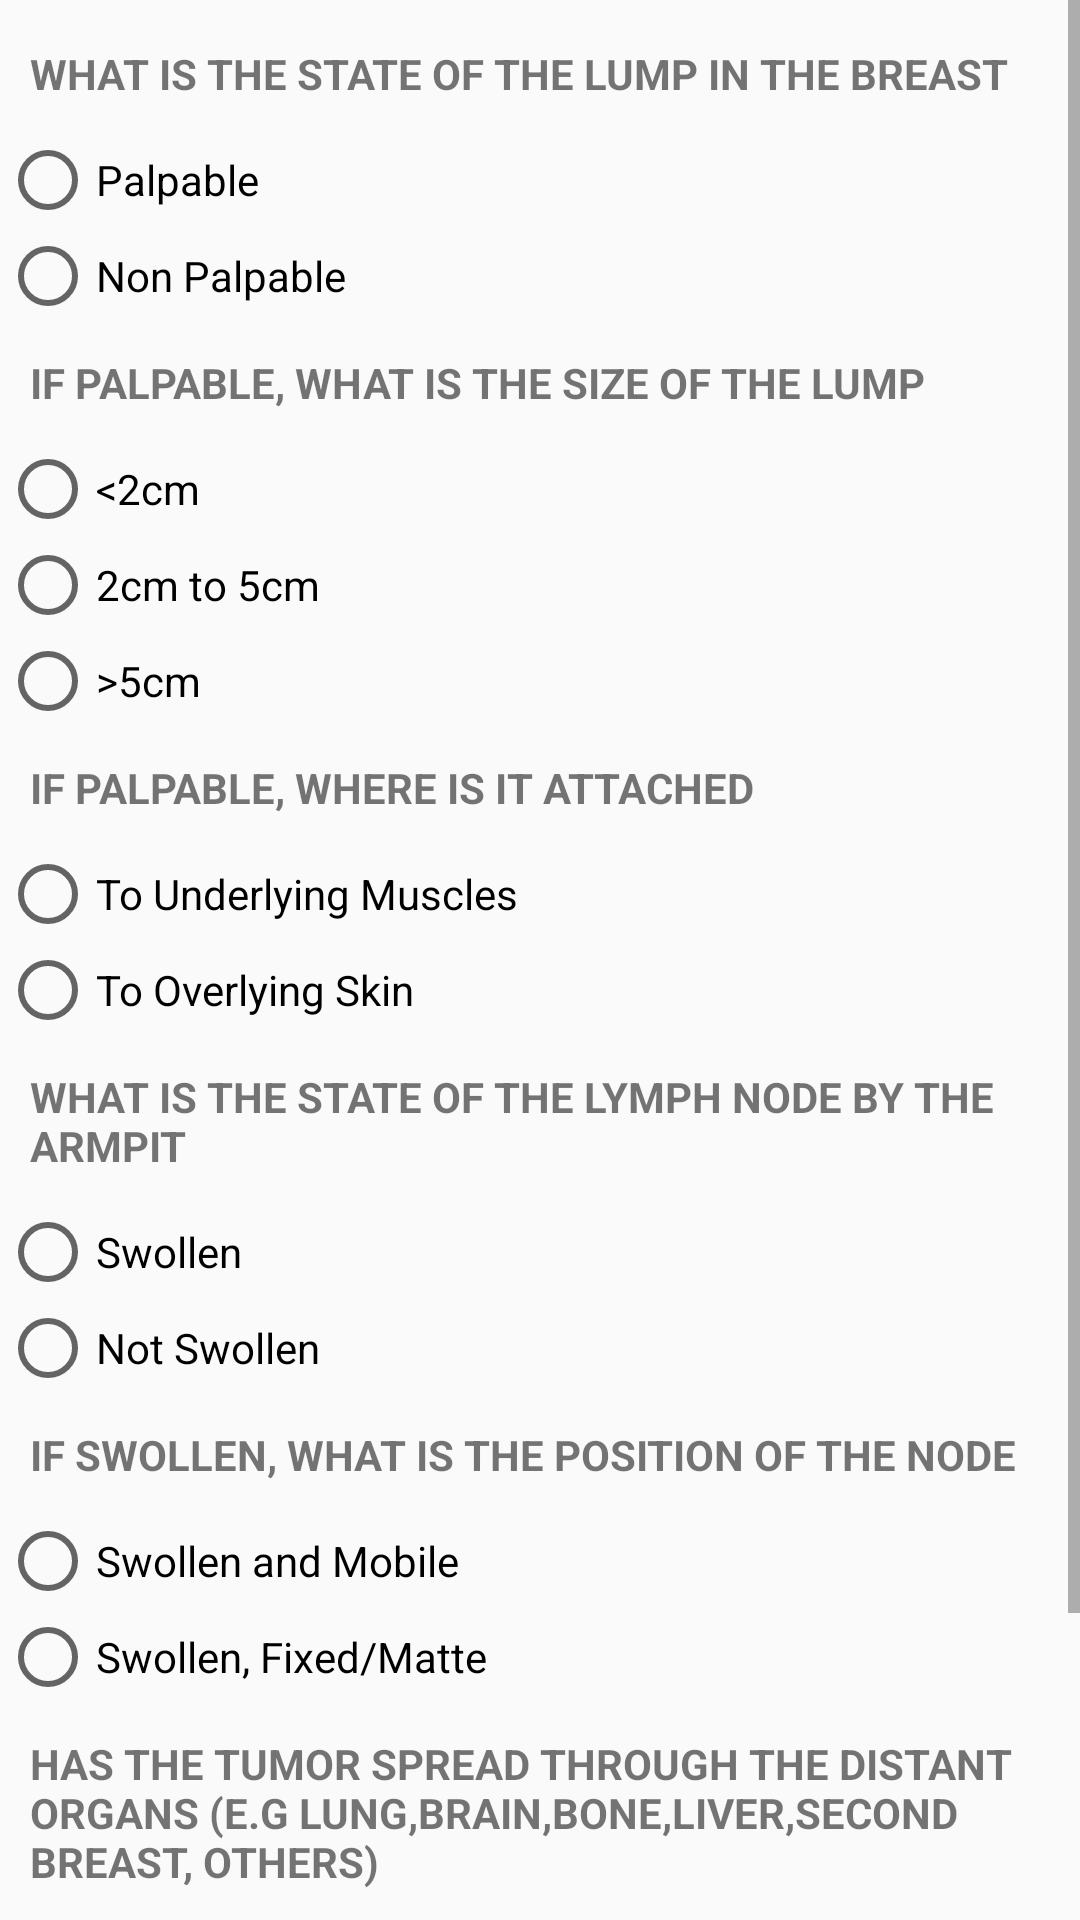

The Android layout XML behind this screen, and the referenced resources:
<!-- AndroidManifest.xml: application theme AppTheme -->
<!-- res/layout/activity_questions.xml -->
<?xml version="1.0" encoding="utf-8"?>
<ScrollView
    xmlns:android="http://schemas.android.com/apk/res/android" android:layout_width="match_parent"
    android:layout_height="match_parent">

    <LinearLayout
        android:layout_width="match_parent"
        android:layout_height="wrap_content"
        android:layout_marginTop="5dp"
        android:orientation="vertical">

        <RadioGroup
            android:id="@+id/allCases"
            android:layout_width="match_parent"
            android:layout_height="wrap_content">

        <TextView
            android:layout_width="match_parent"
            android:layout_height="wrap_content"
            android:text="@string/lump"
            android:padding="10dp"
            android:textStyle="bold"
            android:textAllCaps="true"/>

            <RadioButton
                android:id="@+id/palpableLump"
                android:layout_width="wrap_content"
                android:layout_height="wrap_content"
                android:text="@string/lump_palpable"/>

            <RadioButton
                android:id="@+id/non_palpableLump"
                android:layout_width="wrap_content"
                android:layout_height="wrap_content"
                android:text="@string/lump_non_palpable"/>

        <TextView
            android:layout_width="match_parent"
            android:layout_height="wrap_content"
            android:text="@string/lump_size_palpable"
            android:padding="10dp"
            android:textStyle="bold"
            android:textAllCaps="true"/>


            <RadioButton
                android:id="@+id/size2cm"
                android:layout_width="wrap_content"
                android:layout_height="wrap_content"
                android:text="@string/lump_palpable_size1"/>
            <RadioButton
                android:id="@+id/size2cmTo5cm"
                android:layout_width="wrap_content"
                android:layout_height="wrap_content"
                android:text="@string/lump_palpable_size2"/>
            <RadioButton
                android:id="@+id/size5cmPlus"
                android:layout_width="wrap_content"
                android:layout_height="wrap_content"
                android:text="@string/lump_palpable_size3"/>

        <TextView
            android:layout_width="match_parent"
            android:layout_height="wrap_content"
            android:text="@string/lump_size_palpable_attachment"
            android:padding="10dp"
            android:textStyle="bold"
            android:textAllCaps="true"/>


            <RadioButton
                android:id="@+id/underMuscle"
                android:layout_width="wrap_content"
                android:layout_height="wrap_content"
                android:text="@string/lump_palpable_attachment1"/>

            <RadioButton
                android:id="@+id/overMuscle"
                android:layout_width="wrap_content"
                android:layout_height="wrap_content"
                android:text="@string/lump_palpable_attachment2"/>

        <TextView
            android:layout_width="match_parent"
            android:layout_height="wrap_content"
            android:text="@string/lymph_node"
            android:padding="10dp"
            android:textStyle="bold"
            android:textAllCaps="true"/>

            <RadioButton
                android:id="@+id/nodeSwollen"
                android:layout_width="wrap_content"
                android:layout_height="wrap_content"
                android:text="@string/lymph_node_state1"/>

            <RadioButton
                android:id="@+id/nodeNotSwollen"
                android:layout_width="wrap_content"
                android:layout_height="wrap_content"
                android:text="@string/lymph_node_state2"/>

        <TextView
            android:layout_width="match_parent"
            android:layout_height="wrap_content"
            android:text="@string/lymph_node_state"
            android:padding="10dp"
            android:textStyle="bold"
            android:textAllCaps="true"/>

            <RadioButton
                android:id="@+id/nodeSwollenMobile"
                android:layout_width="wrap_content"
                android:layout_height="wrap_content"
                android:text="@string/lymph_node_swollen_state1"/>

            <RadioButton
                android:id="@+id/nodeSwollenFixed"
                android:layout_width="wrap_content"
                android:layout_height="wrap_content"
                android:text="@string/lymph_node_swollen_state2"/>

        <TextView
            android:layout_width="match_parent"
            android:layout_height="wrap_content"
            android:text="@string/distant_spread"
            android:padding="10dp"
            android:textStyle="bold"
            android:textAllCaps="true"/>

            <RadioButton
                android:id="@+id/spreadPositive"
                android:layout_width="wrap_content"
                android:layout_height="wrap_content"
                android:text="@string/tumor_spread"/>

            <RadioButton
                android:id="@+id/spreadNegative"
                android:layout_width="wrap_content"
                android:layout_height="wrap_content"
                android:text="@string/tumor_spread2"/>

        </RadioGroup>

        <LinearLayout
            android:layout_width="match_parent"
            android:layout_height="wrap_content"
            android:layout_marginTop="10dp"
            android:orientation="horizontal">
            <Button
                android:id="@+id/stageBtn"
                android:layout_width="wrap_content"
                android:layout_height="wrap_content"
                android:layout_weight="1"
                style="@style/Widget.AppCompat.Button.Borderless"
                android:background="@color/colorPink"
                android:textColor="@color/colorBlack"
                android:layout_marginStart="5dp"
                android:layout_marginRight="5dp"
                android:text="@string/btn_stage"
                android:layout_marginEnd="5dp" />

            <Button
                android:id="@+id/refreshBtn"
                android:layout_width="wrap_content"
                android:layout_height="wrap_content"
                android:layout_weight="1"
                style="@style/Widget.AppCompat.Button.Borderless"
                android:layout_marginLeft="5dp"
                android:background="@color/colorPink"
                android:textColor="@color/colorBlack"
                android:text="@string/refresh"
                android:layout_marginStart="5dp"
                android:layout_marginEnd="5dp"/>

        </LinearLayout>

    </LinearLayout>

</ScrollView>
<!-- resources referenced by this layout -->
<resources>
  <color name="colorBlack">#000000</color>
  <color name="colorPink">#FFBFC3</color>
  <string name="btn_stage">Stage</string>
  <string name="distant_spread">Has the tumor spread through the distant organs (e.g
          Lung,Brain,Bone,Liver,Second Breast, Others)</string>
  <string name="lump">What is the state of the lump in the breast </string>
  <string name="lump_non_palpable">Non Palpable</string>
  <string name="lump_palpable">Palpable</string>
  <string name="lump_palpable_attachment1"> To Underlying Muscles </string>
  <string name="lump_palpable_attachment2">  To Overlying Skin </string>
  <string name="lump_palpable_size1"> &lt;2cm </string>
  <string name="lump_palpable_size2"> 2cm to 5cm </string>
  <string name="lump_palpable_size3">  &gt;5cm </string>
  <string name="lump_size_palpable">If palpable, what is the size of the lump</string>
  <string name="lump_size_palpable_attachment">If palpable, where is it attached </string>
  <string name="lymph_node">What is the state of the lymph node by the armpit</string>
  <string name="lymph_node_state">If swollen, what is the position of the node </string>
  <string name="lymph_node_state1"> Swollen </string>
  <string name="lymph_node_state2"> Not Swollen </string>
  <string name="lymph_node_swollen_state1"> Swollen and Mobile </string>
  <string name="lymph_node_swollen_state2"> Swollen, Fixed/Matte </string>
  <string name="refresh">Refresh</string>
  <string name="tumor_spread">Positive</string>
  <string name="tumor_spread2">Negative</string>
  <style name="AppTheme" parent="Theme.MaterialComponents.Light.NoActionBar.Bridge">
          
          <item name="colorPrimary">@color/colorPrimary</item>
          <item name="colorPrimaryDark">@color/colorPrimaryDark</item>
          <item name="colorAccent">@color/colorAccent</item>
      </style>
  <color name="colorPrimary">#FF96A7</color>
  <color name="colorPrimaryDark">#FFA7B3</color>
  <color name="colorAccent">#FFB4BC</color>
</resources>
